Run: headless pygame with SDL's dummy video driver; simulated clock (each Clock.tick advances the game by its frame time, no real sleeping); random seed 0; keys injected as events and as key.get_pressed() state; no mouse input.
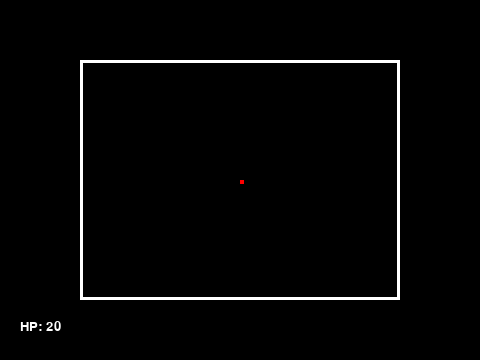
Frame 1 of 4 · flips 1–60 · no input
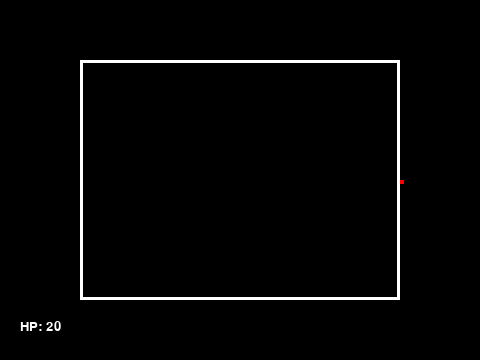
Frame 2 of 4 · flips 61–180 · tapped SPACE, RETURN · held RIGHT (→), D
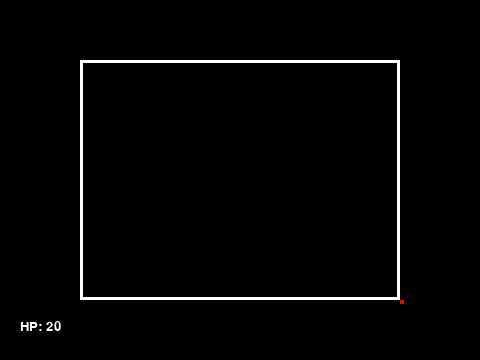
Frame 3 of 4 · flips 181–300 · held DOWN (↓), S
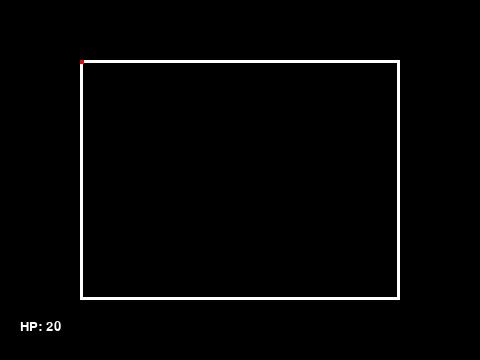
Frame 4 of 4 · flips 301–420 · held LEFT (←), A, UP (↑), W

The pygame program that drew these frames:

import pygame
import sys
import math


class BattleBox:
    def __init__(self, x: int=80, y: int=60, w: int=320, h: int=240):
        self.x = x
        self.y = y
        self.w = w
        self.h = h
    
    @property
    def center_x(self) -> int:
        return self.x + self.w // 2
    
    @property
    def center_y(self) -> int:
        return self.y + self.h // 2
    
    def draw(self, surface):
        WHITE = (255, 255, 255)
        pygame.draw.rect(surface, WHITE, (self.x, self.y, self.w, self.h), 3)


class Soul:
    def __init__(self, x: int, y: int, size: int=4, speed: int=8, hp: int=20):
        self.x: int = x
        self.y: int = y
        self.size: int = size
        self.speed: int = speed
        self.hp: int = hp

    def move(self, box: BattleBox):
        keys = pygame.key.get_pressed()
        if keys[pygame.K_LEFT] and self.x > box.x + 3:
            self.x -= self.speed
        if keys[pygame.K_RIGHT] and self.x < box.x + box.w - self.size - 3:
            self.x += self.speed
        if keys[pygame.K_UP] and self.y > box.y + 3:
            self.y -= self.speed
        if keys[pygame.K_DOWN] and self.y < box.y + box.h - self.size - 3:
            self.y += self.speed

    def draw(self, surface):
        red = (255, 0, 0)
        pygame.draw.rect(surface, red, (self.x, self.y, self.size, self.size))


"""
class SunAttack:
    def __init__(self, center_x, center_y, radius, count, speed, inward_speed):
        self.center_x = center_x
        self.center_y = center_y
        self.radius = radius
        self.count = count
        self.speed = speed
        self.inward_speed = inward_speed
        self.angle = 0
        self.size = 12

    def update(self):
        self.angle += self.speed
        self.radius -= self.inward_speed
        if self.radius < 20:
            self.radius = 20

    def get_positions(self):
        positions = []
        for i in range(self.count):
            ang = self.angle + (2 * math.pi / self.count) * i
            x = self.center_x + math.cos(ang) * self.radius
            y = self.center_y + math.sin(ang) * self.radius
            positions.append((x, y))
        return positions


sun_attack = SunAttack(
    center_x=BOX_X + BOX_W // 2,
    center_y=BOX_Y + BOX_H // 2,
    radius=100,
    count=6,
    speed=0.05,
    inward_speed=0.1
)
"""

"""
def check_collision_hit(soul_x, soul_y, soul_size) -> bool:
    soul_rect = pygame.Rect(soul_x, soul_y, soul_size, soul_size)
    for (sx, sy) in sun_attack.get_positions():
        sun_rect = pygame.Rect(
            sx - sun_attack.size,
            sy - sun_attack.size,
            sun_attack.size * 2,
            sun_attack.size * 2
        )
        if soul_rect.colliderect(sun_rect):
            return True
    return False
"""


def main():
    pygame.init()
    window = pygame.display.set_mode((480, 360))
    font = pygame.font.SysFont("consolas", 20)
    pygame.display.set_caption("Undertale - Simple Battle")

    box = BattleBox()
    soul = Soul(box.center_x, box.center_y)
 
    while True:
        pygame.time.Clock().tick(60)

        for event in pygame.event.get():
            if event.type == pygame.QUIT:
                pygame.quit()
                sys.exit()

        soul.move(box)
        # sun_attack.update()

        #if check_collision_hit(soul.x, soul.y, soul.size):
        #    soul.hp -= 1
        #    if soul.hp <= 0:
        #        print("You Died.")
        #        pygame.quit()
        #        sys.exit()

        window.fill((0, 0, 0))  # black
        box.draw(window)
        soul.draw(window)
        hp_text = font.render(f"HP: {soul.hp}", True, (255, 255, 255))
        window.blit(hp_text, (20, window.get_height() - 40))

        #for (sx, sy) in sun_attack.get_positions():
        #    pygame.draw.circle(window, YELLOW, (int(sx), int(sy)), sun_attack.size)

        pygame.display.update()


if __name__ == "__main__":
    main()
